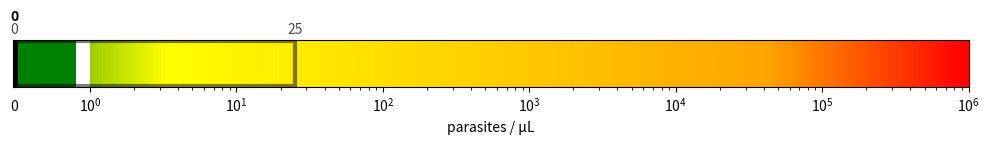

Python code for this plot:
import numpy as np
import matplotlib.pyplot as plt
from matplotlib.colors import LinearSegmentedColormap
import matplotlib.patches as patches

from matplotlib.ticker import LogLocator, FixedLocator


XLIM = [0.3, 1e6]
BOUND0 = XLIM[0] + 0.003
CENTER0 = BOUND0 # The x-value centered in the 0 zone


def filter_ticks(ticks, min_val, max_val):
    # Filter tick marks
    return [tick for tick in ticks if tick <= min_val or tick >= max_val]

def format_input(parasitemia, bounds):
    # Make sure all values are rounded
    parasitemia_raw = round(parasitemia)
    bounds_raw = [round(bounds[0]), round(bounds[1])]

    # Reformat parasitemia position based on 0 zone
    parasitemia_plot = CENTER0 if parasitemia_raw==0 else parasitemia_raw
    
    # Reformat bound position based on XLIM zone
    bounds_plot = [BOUND0, bounds[1]] if bounds_raw[0]==0 else bounds_raw

    return parasitemia_raw, bounds_raw, parasitemia_plot, bounds_plot

def plot_parasitemia(parasitemia, bounds):
    # Format values for plotting
    parasitemia_raw, bounds_raw, parasitemia_plot, bounds_plot = format_input(parasitemia, bounds)

    # Background (color gradient)
    fig, ax0 = plt.subplots(figsize=(10,2))
    ax0.axis('off')

    # Define gradient based on colormap
    colors = [(0, "green"), (0.2, "yellow"), (0.8, "orange"), (1,"red")]
    cmap = LinearSegmentedColormap.from_list("custom_gradient", colors)

    gradient_len = 1000
    gradient = np.hstack((np.ones(int(gradient_len/14)), np.linspace(2, 10, gradient_len)))
    gradient = np.vstack((gradient, gradient))

    ax0.imshow(gradient, aspect='auto', extent=(0, 1, -4.25, 6.25), cmap=cmap) # extent manually selected to fit

    # Midground (axes)
    ax1 = ax0.twiny()

    ax1.set_xscale('log')
    ax1.set_xlim(XLIM[0], XLIM[1])
    ax1.set_xlabel('parasites / µL')

    ax1.xaxis.set_label_position('bottom')
    ax1.xaxis.tick_bottom()

    ax1.set_yticklabels([])
    ax1.tick_params(axis='y', left=False)

    # Foreground (box plot)

    # Configure box plot based on parasitemia and 95% conf bounds
    stats = [
        dict(
            med=parasitemia_plot,
            q1=bounds_plot[0],
            q3=bounds_plot[1],
            whislo=parasitemia_plot,
            whishi=parasitemia_plot,
            fliers=[]
        )
    ]
    bxp = ax1.bxp(
        stats, 
        medianprops=dict(color='black', linewidth=5),
        boxprops=dict(linewidth=3, alpha=0.5),
        whiskerprops=dict(alpha=0),
        vert=False,
        widths=10,
    )

    # Display numbers above plot
    ax1.text(parasitemia_plot, 10, parasitemia_raw, ha='center', va='bottom', fontweight='bold')
    for bound_raw, bound_plot in zip(bounds_raw, bounds_plot):
        ax1.text(bound_plot, 7, bound_raw, ha='center', va='bottom', alpha=0.7)

    # Set background plot to match dims of foreground plot
    ax0.set_ylim(ax1.get_ylim())

    # White out axis break
    rect = patches.Rectangle((0.8, -5), 0.2, 80, linewidth=1, edgecolor='none', facecolor='white')
    ax1.add_patch(rect)

    # Annotate zero zone
    ax1.text(parasitemia_plot, -7, 0, ha='center', va='top')
    # fig.subplots_adjust(left=0.8)
    # trans = ax1.get_xaxis_transform()
    # ax1.annotate('0', xy=(CENTER0, 0), ha="center", va="center", xycoords=trans)

    # Get and filter major ticks
    major_locator = LogLocator(base=10.0, numticks=100)
    major_ticks = major_locator.tick_values(0.1, 1e6)
    filtered_major_ticks = filter_ticks(major_ticks, 0.01, 1)

    # Get and filter minor ticks
    minor_locator = LogLocator(base=10.0, subs=np.arange(2, 10), numticks=100)
    minor_ticks = minor_locator.tick_values(0.1, 1e6)
    filtered_minor_ticks = filter_ticks(minor_ticks, 0.01, 1)

    # Set the filtered ticks
    ax1.xaxis.set_major_locator(FixedLocator(filtered_major_ticks))
    ax1.xaxis.set_minor_locator(FixedLocator(filtered_minor_ticks))

    fig.tight_layout()
    return fig

if __name__ == "__main__":
    parasitemia = 0
    bounds = [0, 25]

    plot_parasitemia(parasitemia, bounds)

    # plt.tight_layout()
    plt.show()
